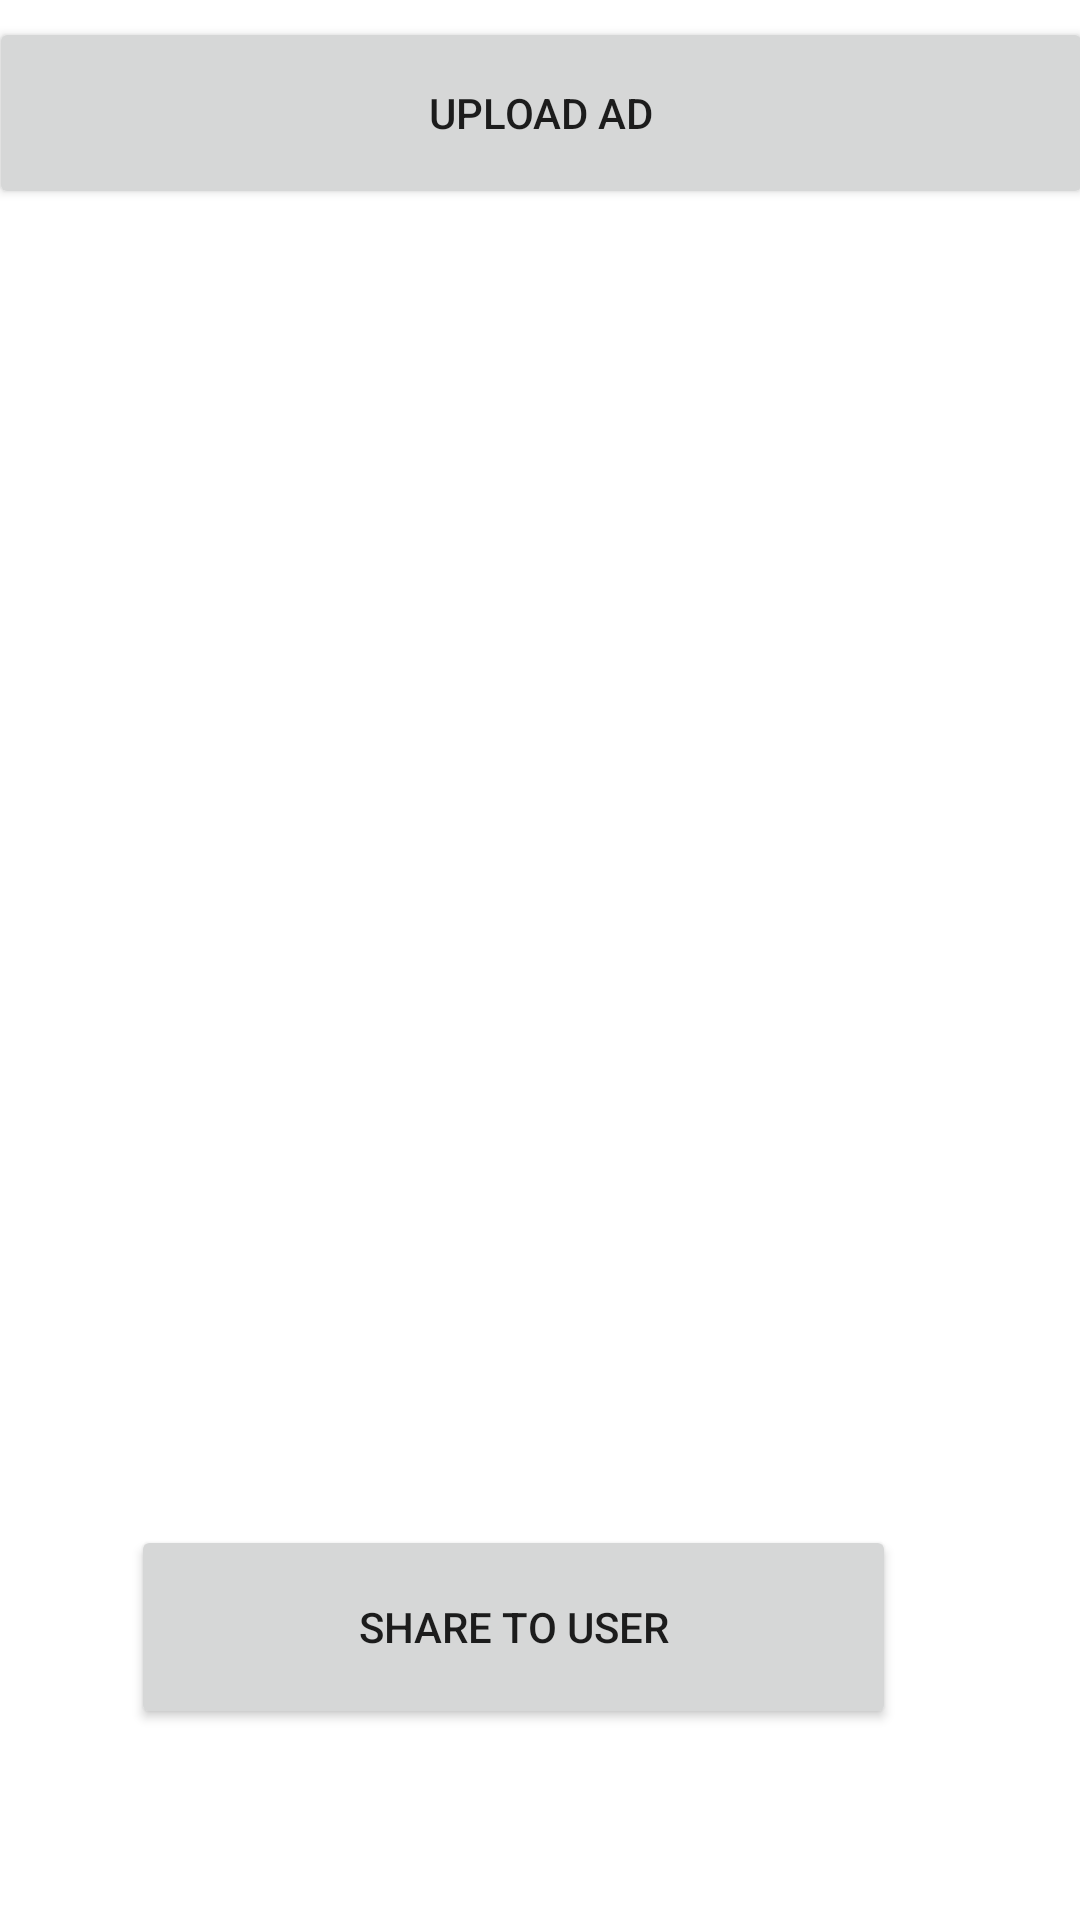

Layout XML and referenced resources for this Android screen:
<!-- AndroidManifest.xml: application theme Theme.WhatsAppViewsAgency -->
<!-- res/layout/activity_admin_dashboard.xml -->
<?xml version="1.0" encoding="utf-8"?>
<androidx.constraintlayout.widget.ConstraintLayout xmlns:android="http://schemas.android.com/apk/res/android"
    xmlns:app="http://schemas.android.com/apk/res-auto"
    xmlns:tools="http://schemas.android.com/tools"
    android:layout_width="match_parent"
    android:layout_height="match_parent"
    tools:context=".AdminDashboard">


    <Button
        android:id="@+id/uploaAd"
        android:layout_width="368dp"
        android:layout_height="64dp"
        android:text="upload ad"
        app:layout_constraintBottom_toBottomOf="parent"
        app:layout_constraintEnd_toEndOf="parent"
        app:layout_constraintStart_toStartOf="parent"
        app:layout_constraintTop_toTopOf="parent"
        app:layout_constraintVertical_bias="0.01" />


    <ImageView
        android:id="@+id/regAd"
        android:layout_width="299dp"
        android:layout_height="372dp"
        android:layout_marginBottom="228dp"
        app:layout_constraintBottom_toBottomOf="parent"
        app:layout_constraintEnd_toEndOf="parent"
        app:layout_constraintStart_toStartOf="parent"

        app:layout_constraintTop_toBottomOf="@+id/uploaAd"
        app:layout_constraintVertical_bias="1.0"
        app:srcCompat="@drawable/avatarr" />

    <ProgressBar
        android:id="@+id/regProgressBar"
        android:layout_width="wrap_content"
        android:layout_height="wrap_content"
        android:layout_marginBottom="164dp"
        app:layout_constraintBottom_toBottomOf="parent"
        app:layout_constraintEnd_toEndOf="parent"
        app:layout_constraintHorizontal_bias="0.498"
        android:visibility="gone"
        app:layout_constraintStart_toStartOf="parent"
        app:layout_constraintTop_toBottomOf="@+id/regAd"
        app:layout_constraintVertical_bias="0.906" />

    <Button
        android:id="@+id/shareAd"
        android:layout_width="255dp"
        android:layout_height="68dp"
        android:layout_marginBottom="48dp"
        android:text="share to user"
        app:layout_constraintBottom_toBottomOf="parent"
        app:layout_constraintEnd_toEndOf="parent"
        app:layout_constraintHorizontal_bias="0.416"
        app:layout_constraintStart_toStartOf="parent"
        app:layout_constraintTop_toBottomOf="@+id/regAd"
        app:layout_constraintVertical_bias="0.859" />

</androidx.constraintlayout.widget.ConstraintLayout>
<!-- resources referenced by this layout -->
<resources>
  <style name="Theme.WhatsAppViewsAgency" parent="Theme.MaterialComponents.DayNight.DarkActionBar">
          
          <item name="colorPrimary">#4CAF50</item>
          <item name="colorPrimaryVariant">#4CAF50</item>
          <item name="colorOnPrimary">@color/white</item>
          
          <item name="colorSecondary">#4CAF50</item>
          <item name="colorSecondaryVariant">#4CAF50</item>
          <item name="colorOnSecondary">@color/white</item>
          
          <item name="android:statusBarColor" tools:targetApi="l">?attr/colorPrimaryVariant</item>
          
      </style>
  <color name="white">#FFFFFFFF</color>
</resources>
